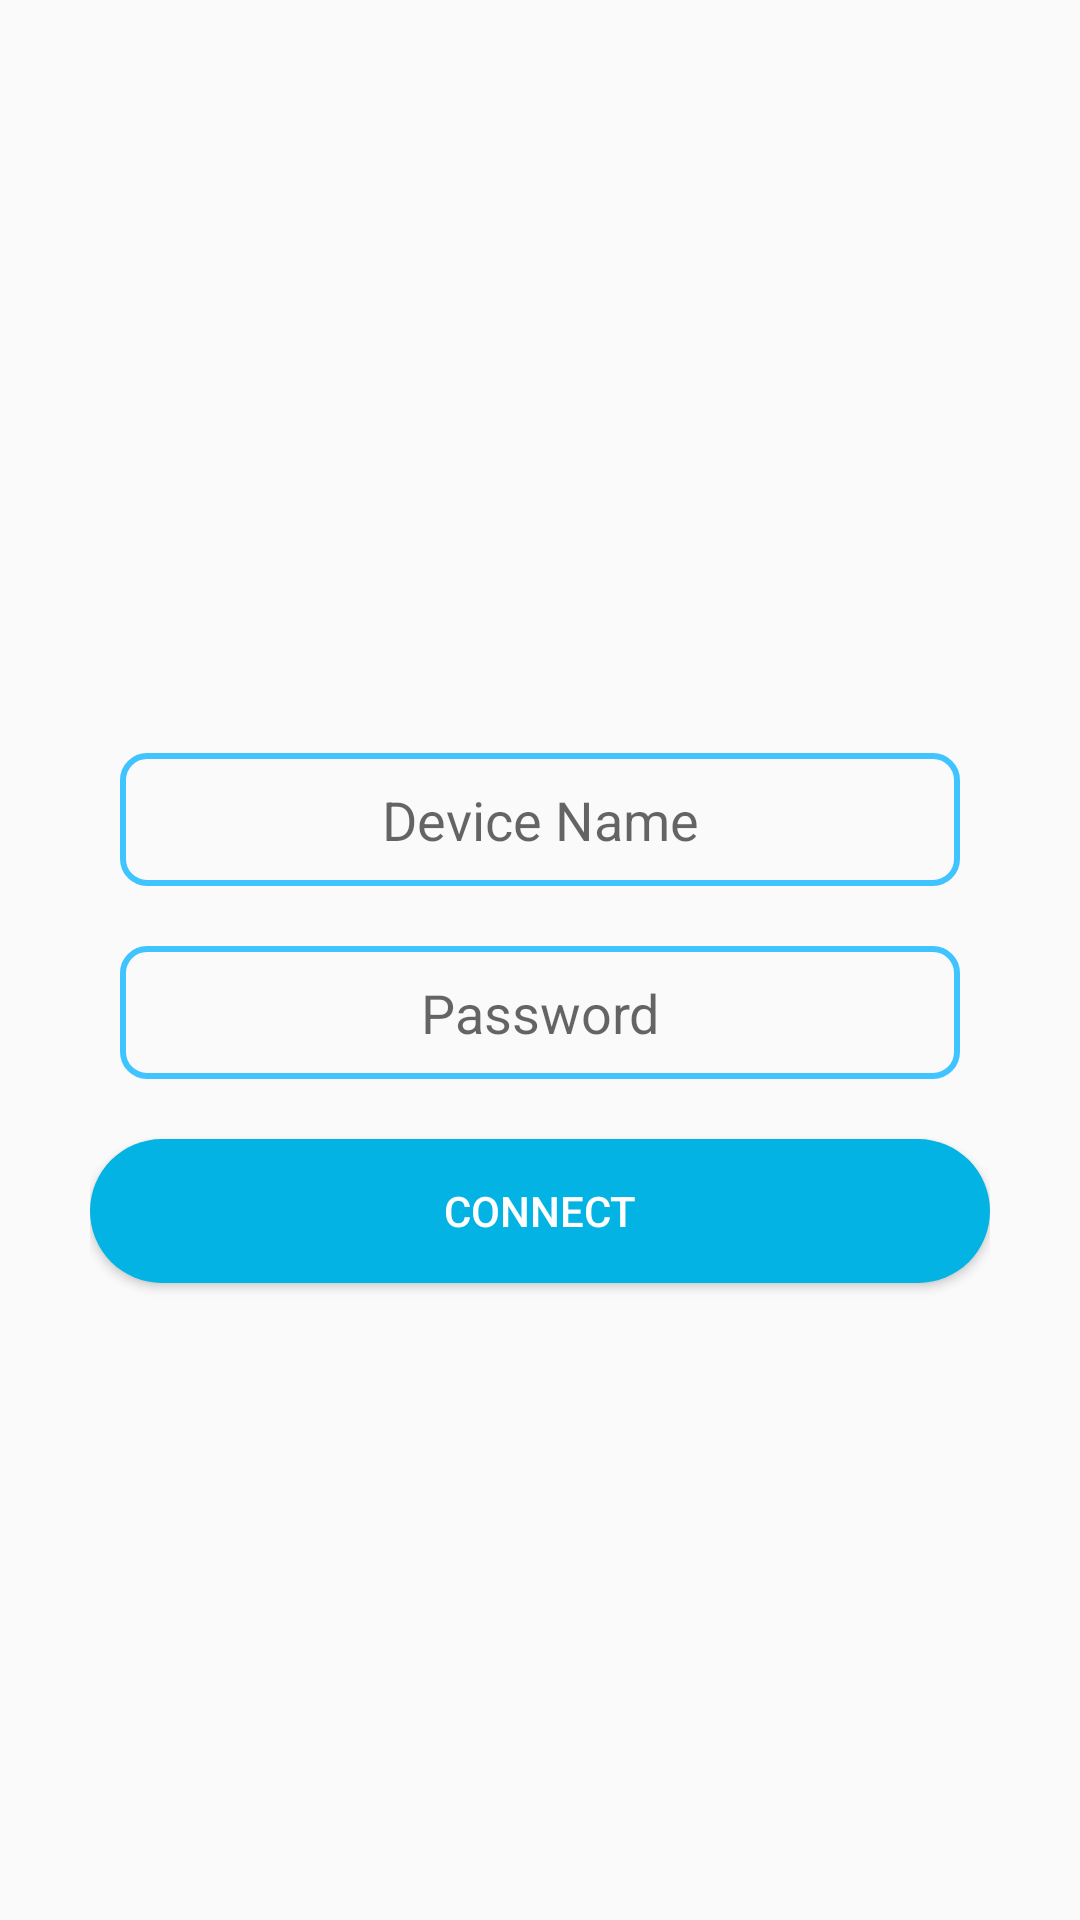

This screen was rendered from an Android layout file. Write that file and the resources it references.
<!-- AndroidManifest.xml: application theme AppTheme -->
<!-- res/layout/dialog_layout_connect_device.xml -->
<?xml version="1.0" encoding="utf-8"?>
<LinearLayout xmlns:android="http://schemas.android.com/apk/res/android"
    android:layout_width="match_parent"
    android:layout_height="wrap_content"
    android:layout_marginStart="10dp"
    android:layout_marginTop="10dp"
    android:layout_marginEnd="9dp"
    android:layout_marginBottom="9dp"
    android:gravity="center"
    android:orientation="vertical"
    android:padding="30dp">

    <TextView
        android:id="@+id/error_msg"
        android:layout_width="match_parent"
        android:layout_height="wrap_content"
        android:layout_margin="5dp"
        android:gravity="center"
        android:textColor="@color/red" />

    <EditText
        android:id="@+id/device_name"
        android:layout_width="match_parent"
        android:layout_height="wrap_content"
        android:layout_margin="10dp"
        android:background="@drawable/btn_shape_outer_line"
        android:gravity="center"
        android:hint="@string/device_name"
        android:inputType="textNoSuggestions"
        android:padding="10dp" />


    <EditText
        android:id="@+id/device_password"
        android:layout_width="match_parent"
        android:layout_height="wrap_content"
        android:layout_margin="10dp"
        android:background="@drawable/btn_shape_outer_line"
        android:gravity="center"
        android:hint="@string/device_password"
        android:inputType="textNoSuggestions"
        android:padding="10dp" />


    <Button
        android:id="@+id/connect"
        android:layout_width="match_parent"
        android:layout_height="wrap_content"
        android:layout_marginTop="10dp"
        android:background="@drawable/btn_shape_round_corner_normal_primary"
        android:padding="10dp"
        android:text="@string/connect"
        android:textColor="#ffff" />


</LinearLayout>
<!-- resources referenced by this layout -->
<resources>
  <color name="red">#FF5252</color>
  
      //customise background color of the snackbar
  <!-- drawable btn_shape_outer_line (drawable) -->
  <?xml version="1.0" encoding="utf-8"?>
  <shape xmlns:android="http://schemas.android.com/apk/res/android"
      android:shape="rectangle">
      <solid android:color="#00000000" />
      <stroke
          android:width="2dp"
          android:color="@color/colorAccent" />
  
      <corners android:radius="8dp" />
  </shape>
  <!-- drawable btn_shape_round_corner_normal_primary (drawable) -->
  <?xml version="1.0" encoding="utf-8"?>
  <shape xmlns:android="http://schemas.android.com/apk/res/android"
      android:shape="rectangle"
      >
  <solid android:color="@color/colorPrimary"/>
      <corners android:radius="80dp"/>
  
  </shape>
  <string name="connect">Connect</string>
  <string name="device_name">Device Name</string>
  <string name="device_password">Password</string>
  <style name="AppTheme" parent="Theme.AppCompat.DayNight">
          
          <item name="colorPrimary">@color/colorPrimary</item>
          <item name="colorPrimaryDark">@color/colorPrimaryDark</item>
          <item name="colorAccent">@color/colorAccent</item>
          
  
          
          <item name="titleTextColor">#ffff</item>
          <item name="subtitleTextColor">#ffff</item>
          <item name="colorControlNormal">#ffff</item>
          <item name="android:actionMenuTextColor">#ffff</item>
          <item name="actionMenuTextColor">#ffff</item>
  
          <item name="homeAsUpIndicator">@drawable/ic_arrow_back</item>
      </style>
  <color name="colorAccent">#40C4FF</color>
  <color name="colorPrimary">#02B3E4</color>
  <color name="colorPrimaryDark">#0290B8</color>
</resources>
